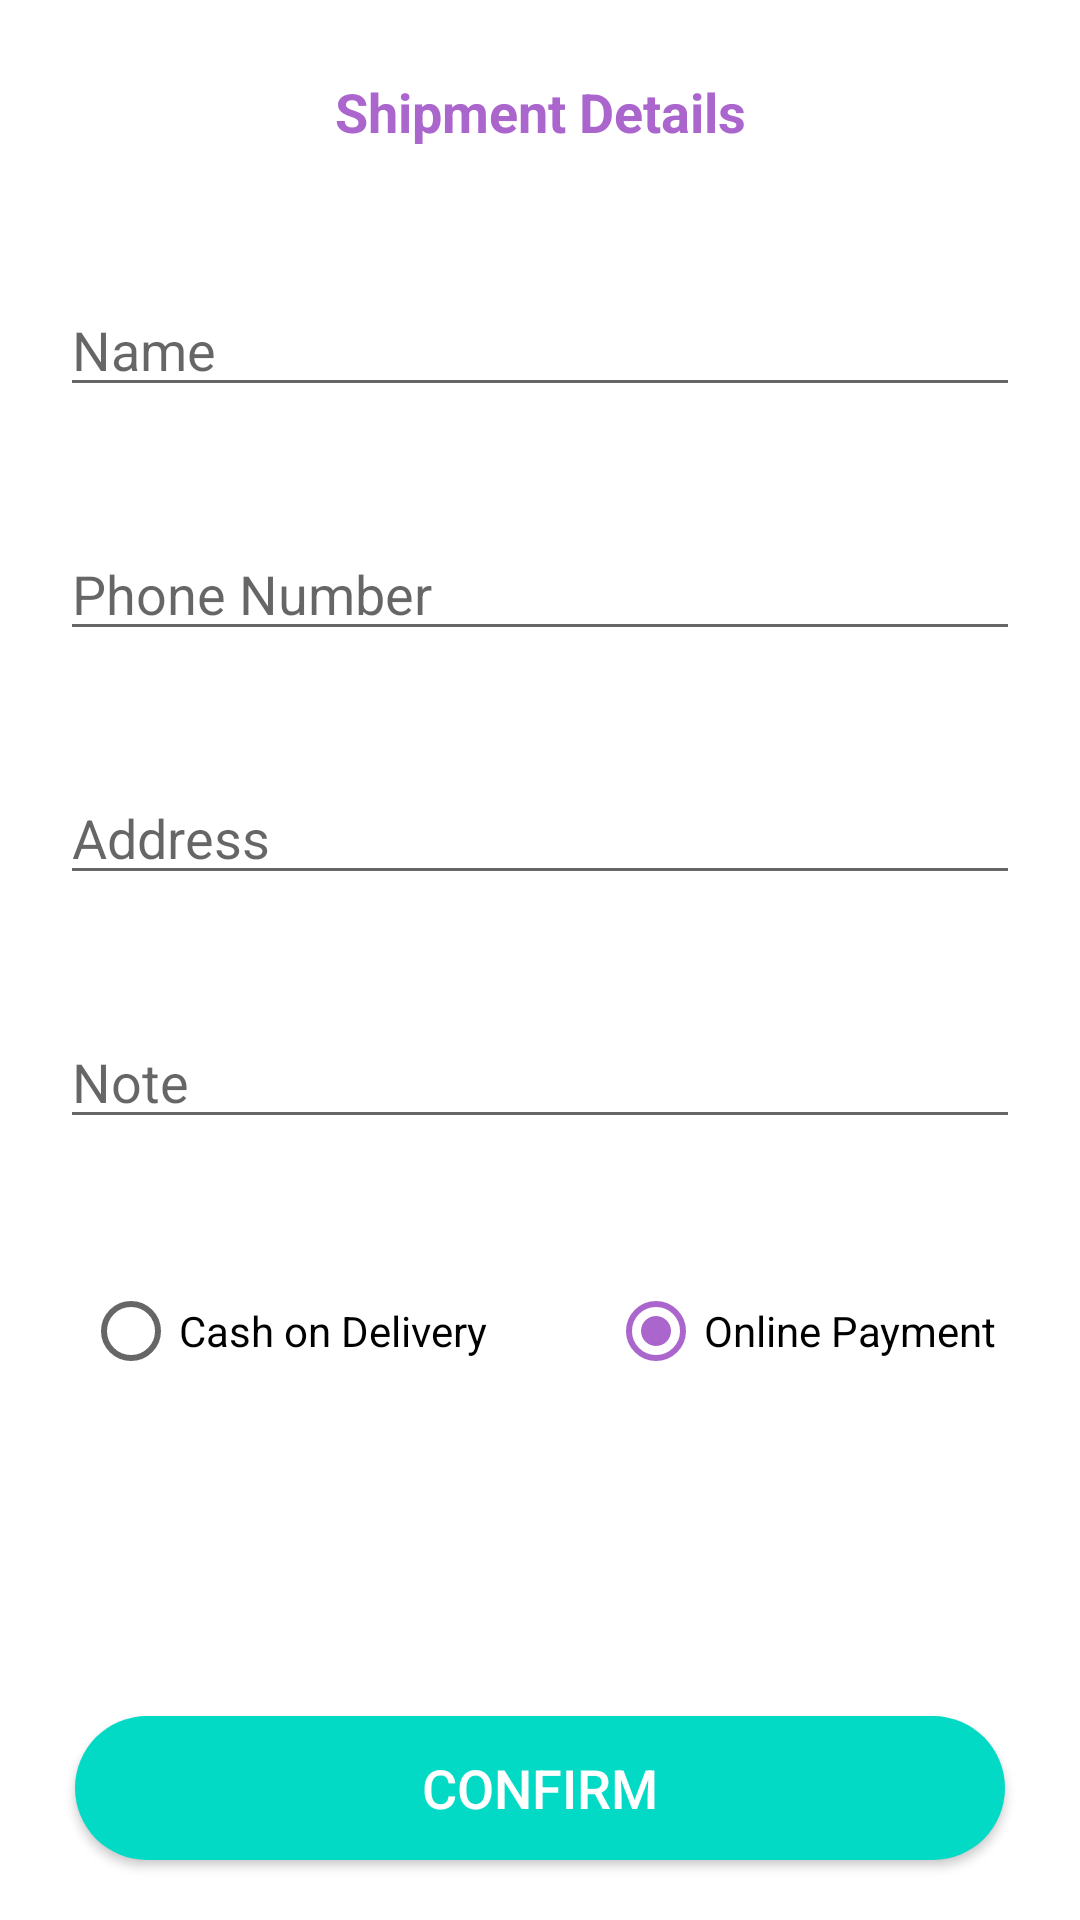

Layout XML and referenced resources for this Android screen:
<!-- AndroidManifest.xml: application theme Theme.Cupcake_factory -->
<!-- res/layout/user_activity_confirm_final_order.xml -->
<?xml version="1.0" encoding="utf-8"?>

<RelativeLayout xmlns:android="http://schemas.android.com/apk/res/android"
    xmlns:app="http://schemas.android.com/apk/res-auto"
    xmlns:tools="http://schemas.android.com/tools"
    android:layout_width="match_parent"
    android:layout_height="match_parent"
    tools:context=".User.ConfirmFinalOrderActivity">

    <TextView
        android:id="@+id/txt"
        android:layout_width="match_parent"
        android:layout_height="wrap_content"
        android:layout_marginStart="25dp"
        android:layout_marginTop="25dp"
        android:layout_marginEnd="25dp"
        android:layout_marginBottom="25dp"
        android:text="Shipment Details"
        android:textAlignment="center"
        android:textColor="@color/colorPrimaryDark"
        android:textSize="18dp"
        android:textStyle="bold" />

    <EditText
        android:id="@+id/shipment_name"
        android:layout_width="match_parent"
        android:layout_height="wrap_content"
        android:layout_below="@+id/txt"
        android:layout_marginLeft="20dp"
        android:layout_marginTop="20dp"
        android:layout_marginRight="20dp"
        android:hint="Name" />

    <EditText
        android:id="@+id/shipment_phone_number"
        android:layout_width="match_parent"
        android:layout_height="wrap_content"
        android:layout_below="@+id/shipment_name"
        android:layout_marginLeft="20dp"
        android:layout_marginTop="40dp"
        android:layout_marginRight="20dp"
        android:hint="Phone Number"
        android:inputType="number" />

    <EditText
        android:id="@+id/shipment_address"
        android:layout_width="match_parent"
        android:layout_height="wrap_content"
        android:layout_below="@+id/shipment_phone_number"
        android:layout_marginLeft="20dp"
        android:layout_marginTop="40dp"
        android:layout_marginRight="20dp"
        android:hint="Address" />

    <EditText
        android:id="@+id/shipment_note"
        android:layout_width="match_parent"
        android:layout_height="wrap_content"
        android:layout_below="@+id/shipment_address"
        android:layout_marginLeft="20dp"
        android:layout_marginTop="40dp"
        android:layout_marginRight="20dp"
        android:hint="Note" />

    <RadioGroup
        android:id="@+id/payment_options"
        android:layout_width="match_parent"
        android:layout_height="wrap_content"
        android:layout_below="@+id/shipment_note"
        android:layout_marginStart="20dp"
        android:layout_marginTop="40dp"
        android:layout_marginEnd="20dp"
        android:gravity="center"
        android:orientation="horizontal">

        <RadioButton
            android:id="@+id/cod"
            android:layout_width="wrap_content"
            android:layout_height="wrap_content"
            android:layout_marginEnd="40dp"
            android:text="Cash on Delivery" />

        <RadioButton
            android:id="@+id/bank"
            android:layout_width="wrap_content"
            android:layout_height="wrap_content"
            android:checked="true"
            android:text="Online Payment" />

    </RadioGroup>

    <Button
        android:id="@+id/confirm_final_order_btn"
        android:layout_width="match_parent"
        android:layout_height="wrap_content"
        android:layout_alignParentBottom="true"
        android:layout_marginStart="25dp"
        android:layout_marginTop="20dp"
        android:layout_marginEnd="25dp"
        android:layout_marginBottom="20dp"
        android:background="@drawable/buttons"
        android:text="Confirm"
        android:textColor="@android:color/white"
        android:textSize="18dp" />

</RelativeLayout>
<!-- resources referenced by this layout -->
<resources>
  <color name="colorPrimaryDark">@android:color/holo_purple</color>
  <!-- drawable buttons (drawable) -->
  <?xml version="1.0" encoding="utf-8"?>
  
  <shape xmlns:android="http://schemas.android.com/apk/res/android">
      <solid
          android:color="@color/colorSecondary"
      ></solid>
      <corners
          android:radius="60dp"
          ></corners>
  </shape>
  <style name="Theme.Cupcake_factory" parent="Theme.MaterialComponents.DayNight.NoActionBar">
          
          <item name="colorAccent">@color/colorAccent</item>
          <item name="colorPrimary">@color/colorPrimary</item>
          <item name="colorPrimaryDark">@color/colorPrimaryDark</item>
          
          <item name="colorSecondary">@color/colorSecondary</item>
          <item name="colorSecondaryVariant">@color/colorSecondaryVariant</item>
          <item name="colorOnSecondary">@color/colorOnSecondary</item>
  
  
          
          
          <item name="android:statusBarColor" tools:targetApi="l">@color/colorAccent</item>
          
      </style>
  <color name="colorSecondary">#FF03DAC5</color>
  <color name="colorAccent">@android:color/holo_purple</color>
  <color name="colorPrimary">@android:color/holo_purple</color>
  <color name="colorSecondaryVariant">#FF018786</color>
  <color name="colorOnSecondary">#FF000000</color>
</resources>
